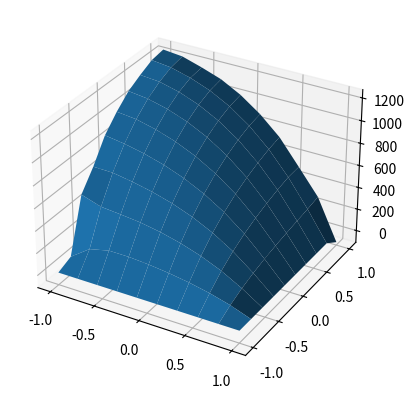

Source code (Python):
#!/usr/bin/env python3
# -*- coding: utf-8 -*-
"""
Created on Sun Dec 31 19:47:49 2023

[redacted]

https://datascience.stackexchange.com/questions/44324/how-to-get-out-of-local-minimums-on-stochastic-gradient-descent
https://arxiv.org/abs/2208.00441
https://arxiv.org/abs/2105.14694
https://maths-people.anu.edu.au/~brent/pub/pub011.html
https://math.stackexchange.com/questions/2349026/why-is-the-approximation-of-hessian-jtj-reasonable
https://en.wikipedia.org/wiki/Levenberg%E2%80%93Marquardt_algorithm
https://www.mdpi.com/2076-3417/10/6/2036
https://arxiv.org/pdf/1905.06738.pdf
 
https://doi.org/10.3390/electronics9111809
https://link.springer.com/article/10.1007/s10898-022-01205-4
https://www.sciencedirect.com/science/article/pii/S0893608020303579
In this article, we describe a modern gradient-based RBFN implementation based on the same computational machinery that is used in modern deep learning. While gradient-based methods for training RBFN’s have been criticized (Chen, Cowan, & Grant, 1991) because of local optima, tailored training methods have been used in the past with good results 

"""
import numpy as np
import matplotlib.pyplot as plt
from scipy.sparse.linalg import gmres
from scipy.optimize import minimize
from matplotlib import cm
from matplotlib.ticker import LinearLocator

n=10
x=np.linspace(-1.,1.,n)
y=np.linspace(-1.,1.,n)
nd=n**2
xcoord=np.zeros((nd,2))
xx, yy = np.meshgrid(x, y)
xcoord = np.column_stack((xx.ravel(), yy.ravel()))


f1=[]
f2=[]
f3=[]
f4=[]
f5=[]
for i in range(nd):
    if xcoord[i,1]==-1.0: #bottom dirichlet
        f1.append(i)
    if xcoord[i,0]==-1.0 and xcoord[i,1]!=-1.0 and xcoord[i,1]!=1.0:
        f2.append(i) #left
    if xcoord[i,1]==1.0:
        f3.append(i)#top
    if xcoord[i,0]==1.0 and xcoord[i,1]!=-1.0 and xcoord[i,1]!=1.0:
        f4.append(i)#right dirichlet
    if xcoord[i,0]<1.0 and xcoord[i,1]>-1.0 and xcoord[i,1]<1.0 and xcoord[i,0]>-1.0:
        f5.append(i)#internal
       

c=0.1
def rbf(x,xs):
    r=np.linalg.norm(x-xs)
    y=np.sqrt(r**2+c**2)
    return y

def laplace_rbf(x,xs):
    r=np.linalg.norm(x-xs)
    y=(2.0*c**2+r**2)/rbf(x,xs)**3
    return y    

def drbf(x,xs):
    r=np.linalg.norm(x-xs)
    y=np.sqrt(r**2+c**2)
    dfdx=(x[0]-xs[0])/rbf(x,xs)
    dfdy=(x[1]-xs[1])/rbf(x,xs)   
    return dfdx,dfdy

def paraboloid(x):
    y=x[0]**2/2.+x[1]**2/3.
    return y

z=np.zeros(nd)


A=np.zeros((nd,nd))


for i in f1:
    for j in range(nd):  
        A[i,j]=rbf(xcoord[i],xcoord[j])
        z[i]=1.0
for i in f4:
    for j in range(nd):  
        A[i,j]=rbf(xcoord[i],xcoord[j])
        z[i]=1.0  
for i in f2:
    for j in range(nd):  
        A[i,j]=drbf(xcoord[i],xcoord[j])[0]
        z[i]=0.0          
for i in f3:
    for j in range(nd):  
        A[i,j]=drbf(xcoord[i],xcoord[j])[1]
        z[i]=0.0    
for i in f5:
    for j in range(nd):  
        A[i,j]=laplace_rbf(xcoord[i],xcoord[j])
        z[i]=-1000.0          
        
    
AT=np.transpose(A)


np.random.seed(1000)
a,b=-1.0,1.0
xk=(b-a)*np.random.rand(nd)+a
#xk=np.random.normal(size=nd)

def model(x,p):
    fiv=np.zeros(nd)
    for i in range(nd):
        fiv[i]=rbf(x,xcoord[i])
    y=np.dot(p,fiv)
    return y    
        

def loss(p):
    res=np.matmul(A,p)-z
    y=0.5*np.dot(res,res)
    return y

def grad(p):
   ATA=np.matmul(AT,A)
   ATB=np.matmul(AT,z)
   y=(np.matmul(ATA,p)-ATB)
   return y


# iter=1000000
# lr=1.0e-5
# for i in range(iter):
#     xk+=-lr*grad(xk)
#     print('loss',loss(xk))

def callback(xk):
    print('loss',loss(xk))
    return

options={'maxiter':200000,'maxfun':600000}    
sol=minimize(loss,xk,method='BFGS',jac=grad,callback=callback,options=options)
print('success',sol.success)
print(sol.message)
print('loss',loss(sol.x))
# # Plot the results
xplot=np.zeros((n,n))
yplot=np.zeros((n,n))
zplot=np.zeros((n,n))
zplotmodel=np.zeros((n,n))
for i in range(n):
  xplot[i,:]=x
  yplot[:,i]=y
for i in range(n):
  for j in range(n):
    xp=np.array([xplot[i,j],yplot[i,j]])
    zplotmodel[i,j]=model(xp,sol.x)


fig, ax = plt.subplots(subplot_kw={"projection": "3d"})
surf = ax.plot_surface(xplot, yplot, zplotmodel)


